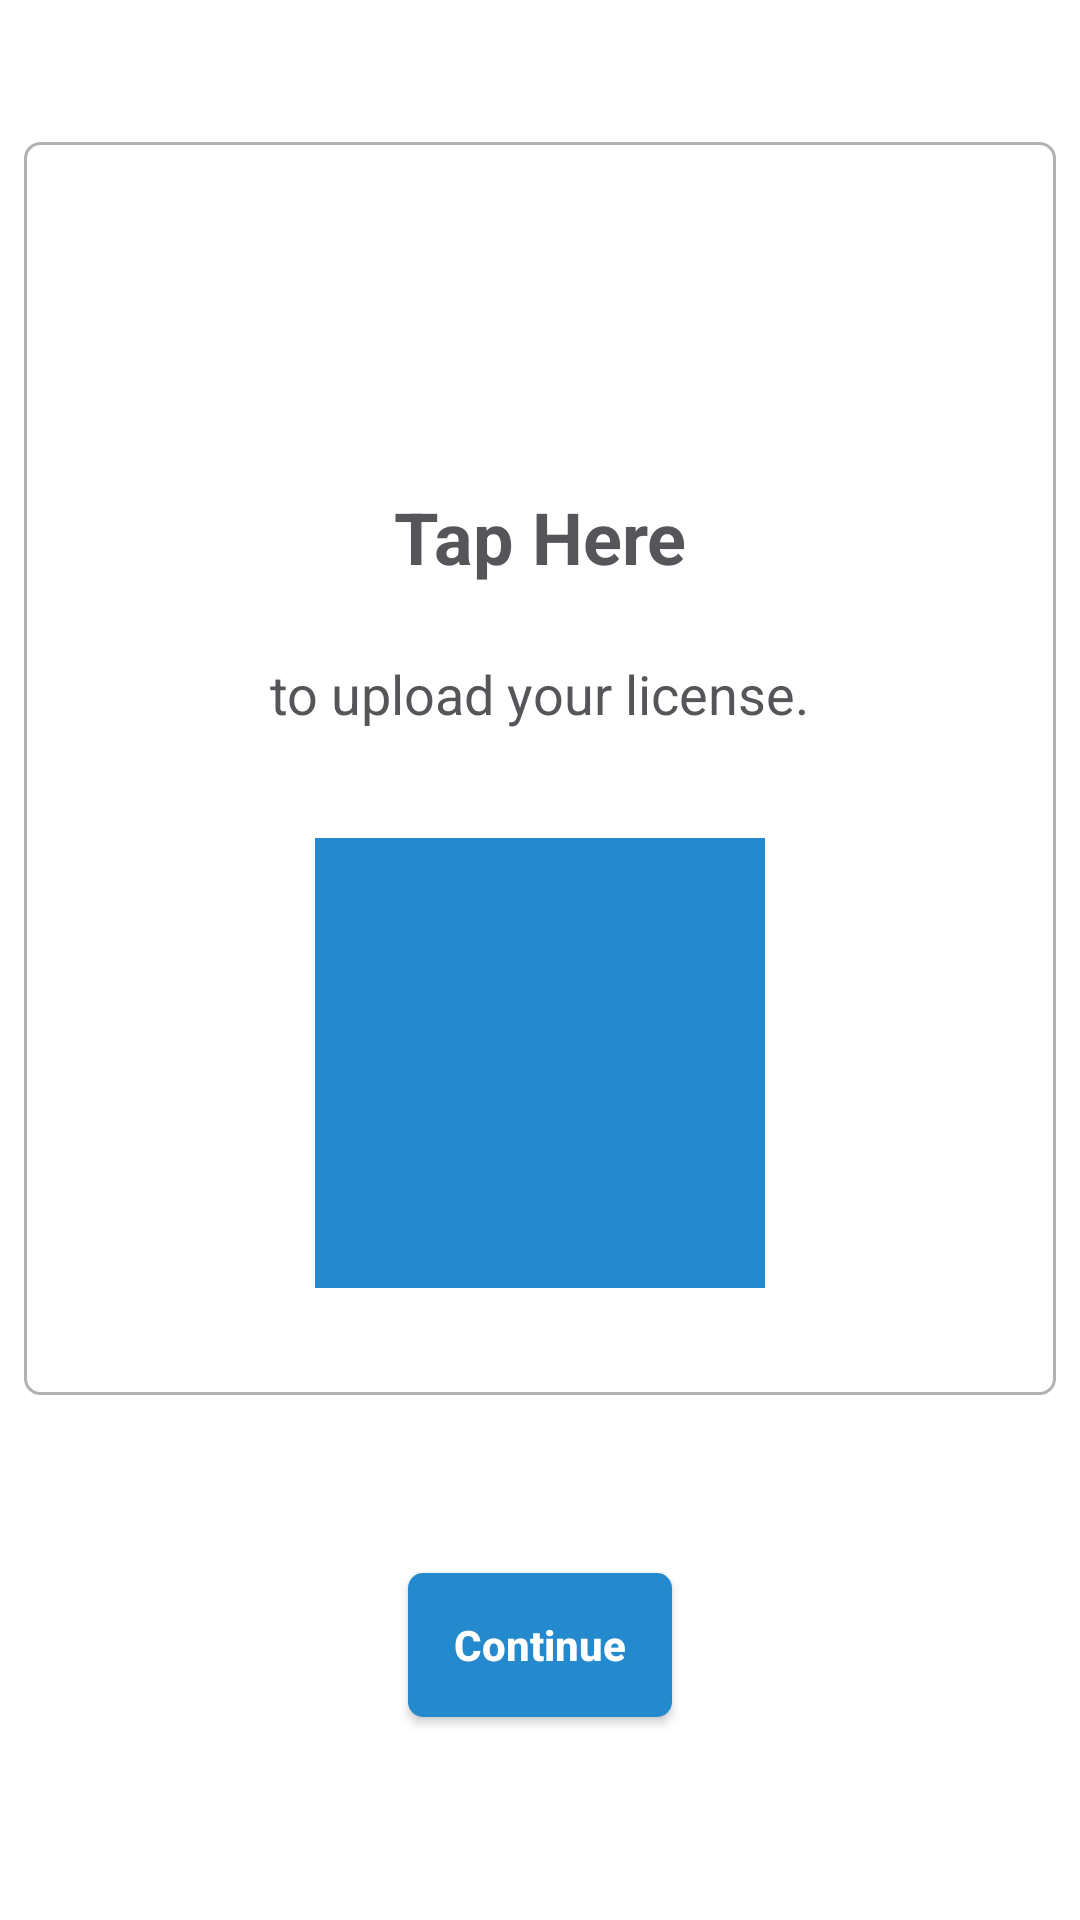

Produce the Android XML layout that renders to this screen, including the resource entries it uses.
<!-- AndroidManifest.xml: application theme AppTheme -->
<!-- res/layout/activity_doctor_license.xml -->
<?xml version="1.0" encoding="utf-8"?>
<androidx.constraintlayout.widget.ConstraintLayout xmlns:android="http://schemas.android.com/apk/res/android"
    xmlns:app="http://schemas.android.com/apk/res-auto"
    xmlns:tools="http://schemas.android.com/tools"
    android:id="@+id/activity_click_licese"
    android:layout_width="match_parent"
    android:layout_height="match_parent"
    android:background="@color/white"
    android:padding="8dp"
    tools:context=".activities.DoctorLicenseActivity">

    <View
        android:id="@+id/upload_license"
        android:layout_width="0dp"
        android:layout_height="0dp"
        android:background="@drawable/bordered_button"
        app:layout_constraintBottom_toBottomOf="parent"
        app:layout_constraintDimensionRatio="h,28:34"
        app:layout_constraintEnd_toEndOf="parent"
        app:layout_constraintStart_toStartOf="parent"
        app:layout_constraintTop_toTopOf="parent"
        app:layout_constraintVertical_bias="0.19" />

    <ImageView
        android:id="@+id/selected_img"
        android:layout_width="150dp"
        android:layout_height="150dp"
        android:src="@color/colorPrimary"
        app:layout_constraintBottom_toBottomOf="@+id/upload_license"
        app:layout_constraintEnd_toEndOf="@+id/upload_license"
        app:layout_constraintStart_toStartOf="@+id/upload_license"
        app:layout_constraintTop_toBottomOf="@+id/textView9" />

    <TextView
        android:id="@+id/textView9"
        android:layout_width="wrap_content"
        android:layout_height="wrap_content"
        android:layout_marginTop="24dp"
        android:text="to upload your license."
        android:textColor="#56565A"
        android:textSize="18sp"
        app:layout_constraintEnd_toEndOf="@+id/textView8"
        app:layout_constraintStart_toStartOf="@+id/textView8"
        app:layout_constraintTop_toBottomOf="@+id/textView8" />

    <TextView
        android:id="@+id/textView8"
        android:layout_width="wrap_content"
        android:layout_height="wrap_content"
        android:text="Tap Here"
        android:textColor="#56565A"
        android:textSize="24sp"
        android:textStyle="bold"
        app:layout_constraintBottom_toBottomOf="@+id/upload_license"
        app:layout_constraintEnd_toEndOf="@+id/upload_license"
        app:layout_constraintStart_toStartOf="@+id/upload_license"
        app:layout_constraintTop_toTopOf="@+id/upload_license"
        app:layout_constraintVertical_bias="0.3" />

    <Button
        android:id="@+id/btn_continue_license"
        android:layout_width="wrap_content"
        android:layout_height="wrap_content"
        android:background="@drawable/blue_rounded_button"
        android:text="Continue"
        android:textAllCaps="false"
        android:textColor="@color/white"
        android:textStyle="bold"
        app:layout_constraintBottom_toBottomOf="parent"
        app:layout_constraintEnd_toEndOf="parent"
        app:layout_constraintStart_toStartOf="parent"
        app:layout_constraintTop_toBottomOf="@+id/upload_license" />
</androidx.constraintlayout.widget.ConstraintLayout>
<!-- resources referenced by this layout -->
<resources>
  <color name="colorPrimary">#258ACD</color>
  <color name="white">#ffffff</color>
  <!-- drawable blue_rounded_button (drawable) -->
  <?xml version="1.0" encoding="utf-8"?>
  <selector xmlns:android="http://schemas.android.com/apk/res/android">
      <item android:state_pressed="false">
          <shape android:shape="rectangle">
              <corners android:radius="5dp" />
              <solid android:color="@color/colorPrimary" />
          </shape>
      </item>
      <item android:state_pressed="true">
          <shape android:shape="rectangle">
              <corners android:radius="5dp" />
              <solid android:color="#4F9DD1" />
          </shape>
      </item>
  
  </selector>
  <!-- drawable bordered_button (drawable) -->
  <?xml version="1.0" encoding="utf-8"?>
  <selector xmlns:android="http://schemas.android.com/apk/res/android">
      <item android:state_pressed="false">
          <shape android:shape="rectangle">
              <corners android:radius="5dp" />
              <solid android:color="@color/transparent" />
              <stroke android:width="3px" android:color="@color/colorHintText"/>
          </shape>
      </item>
      <item android:state_pressed="true">
          <shape android:shape="rectangle">
              <corners android:radius="5dp" />
              <solid android:color="#2C332F2F" />
              <stroke android:width="3px" android:color="@color/colorHintText"/>
          </shape>
      </item>
  
  </selector>
  <style name="AppTheme" parent="Theme.AppCompat.Light.DarkActionBar">
          
          <item name="colorPrimary">@color/colorPrimary</item>
          <item name="colorPrimaryDark">@color/colorPrimaryDark</item>
          <item name="colorAccent">@color/colorAccent</item>
  
      </style>
  <color name="transparent">#00FFFFFF</color>
  <color name="colorHintText">#B2B2B2</color>
  <color name="colorPrimaryDark">#258ACD</color>
  <color name="colorAccent">#258ACD</color>
</resources>
